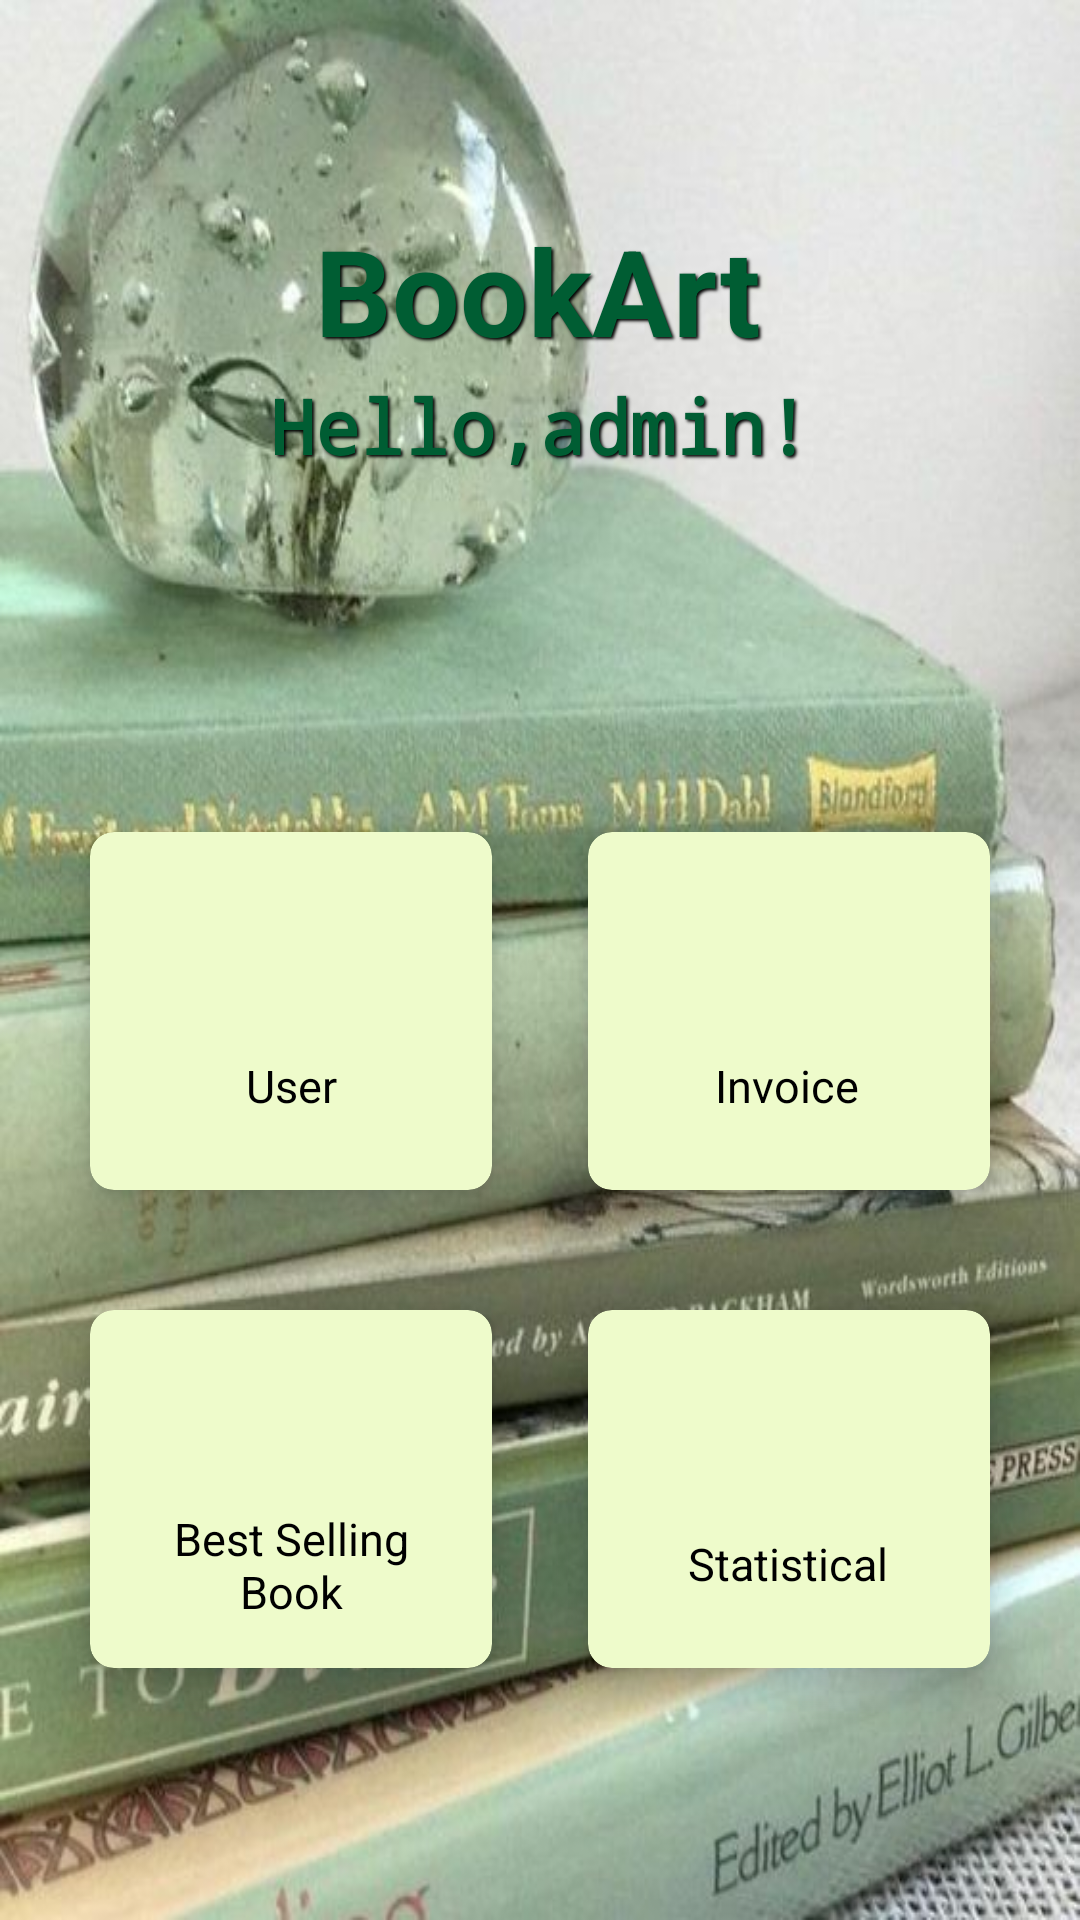

Android layout source for this screen:
<!-- AndroidManifest.xml: application theme Theme.AppCompat.Light.NoActionBar -->
<!-- res/layout/fragment_thong_ke.xml -->
<?xml version="1.0" encoding="utf-8"?>
<LinearLayout xmlns:android="http://schemas.android.com/apk/res/android"
    xmlns:app="http://schemas.android.com/apk/res-auto"
    xmlns:tools="http://schemas.android.com/tools"
    android:layout_width="match_parent"
    android:layout_height="match_parent">

    <LinearLayout
        android:layout_width="match_parent"
        android:layout_height="match_parent"
        android:background="@drawable/ng2"
        android:orientation="vertical"
        android:weightSum="10">

        <RelativeLayout
            android:layout_width="match_parent"
            android:layout_height="147dp"
            android:layout_weight="2">

            <TextView

                android:layout_width="150dp"
                android:layout_height="wrap_content"
                android:layout_centerHorizontal="true"
                android:textColor="#005D33"
                android:textSize="40sp"
                android:layout_marginTop="70dp"
                android:text="BookArt"
                android:layout_gravity="center"
                android:layout_marginBottom="20dp"
                android:shadowColor="#000000"
                android:shadowDx="2"
                android:shadowDy="2"
                android:shadowRadius="2"
                android:textStyle="bold"
                />

            <TextView

                android:layout_width="wrap_content"
                android:layout_height="wrap_content"
                android:layout_centerHorizontal="true"
                android:textColor="#005D33"
                android:textSize="25sp"
                android:layout_marginTop="125dp"
                android:text="Hello,admin!"
                android:layout_gravity="center"
                android:layout_marginBottom="20dp"
                android:shadowColor="#000000"
                android:shadowDx="2"
                android:shadowDy="2"
                android:shadowRadius="2"
                android:textStyle="bold"
                android:fontFamily="monospace"
                />



        </RelativeLayout>

        <GridLayout
            android:id="@+id/mainGrid"
            android:layout_width="match_parent"
            android:layout_height="0dp"
            android:layout_marginTop="30dp"
            android:layout_marginBottom="30dp"
            android:layout_weight="8"
            android:alignmentMode="alignMargins"
            android:columnCount="2"
            android:columnOrderPreserved="false"
            android:padding="14dp"
            android:rowCount="3">

            

            
            <androidx.cardview.widget.CardView
                android:id="@+id/them_user"
                android:layout_width="0dp"
                android:layout_height="0dp"
                android:layout_rowWeight="1"
                android:layout_columnWeight="1"
                android:layout_marginLeft="16dp"
                android:layout_marginRight="16dp"
                android:layout_marginBottom="40dp"
                android:backgroundTint="#EEFBCB"
                app:cardCornerRadius="8dp"
                app:cardElevation="8dp">

                <LinearLayout
                    android:layout_width="wrap_content"
                    android:layout_height="wrap_content"
                    android:layout_gravity="center_horizontal|center_vertical"
                    android:layout_margin="16dp"
                    android:orientation="vertical">

                    <ImageView
                        android:layout_width="50dp"
                        android:layout_height="50dp"
                        android:layout_gravity="center_horizontal"
                        app:srcCompat="@drawable/user" />

                    <TextView
                        android:layout_width="wrap_content"
                        android:layout_height="wrap_content"
                        android:gravity="center_horizontal"
                        android:text="User"
                        android:textAlignment="center"
                        android:layout_marginLeft="10dp"
                        android:textColor="@android:color/black"
                        android:textSize="15sp" />

                </LinearLayout>

            </androidx.cardview.widget.CardView>

            
            <androidx.cardview.widget.CardView
                android:id="@+id/hoadon2"
                android:layout_width="0dp"
                android:layout_height="0dp"
                android:layout_rowWeight="1"
                android:layout_columnWeight="1"
                android:layout_marginLeft="16dp"
                android:layout_marginRight="16dp"
                android:layout_marginBottom="40dp"
                android:backgroundTint="#EEFBCB"
                app:cardCornerRadius="8dp"
                app:cardElevation="8dp">

                <LinearLayout
                    android:layout_width="wrap_content"
                    android:layout_height="wrap_content"
                    android:layout_gravity="center_horizontal|center_vertical"
                    android:layout_margin="16dp"
                    android:orientation="vertical">

                    <ImageView
                        android:layout_width="50dp"
                        android:layout_height="50dp"
                        android:layout_gravity="center_horizontal"
                        app:srcCompat="@drawable/bill" />

                    <TextView
                        android:layout_width="wrap_content"
                        android:layout_height="wrap_content"
                        android:text="Invoice"
                        android:textAlignment="center"
                        android:textColor="@android:color/black"
                        android:textSize="15sp" />

                </LinearLayout>

            </androidx.cardview.widget.CardView>


            

            
            <androidx.cardview.widget.CardView
                android:id="@+id/sachbanchay2"
                android:layout_width="0dp"
                android:layout_height="0dp"
                android:layout_rowWeight="1"
                android:layout_columnWeight="1"
                android:layout_marginLeft="16dp"
                android:layout_marginRight="16dp"
                android:layout_marginBottom="40dp"
                app:cardCornerRadius="8dp"
                android:backgroundTint="#EEFBCB"
                app:cardElevation="8dp">

                <LinearLayout
                    android:layout_width="wrap_content"
                    android:layout_height="wrap_content"
                    android:layout_gravity="center_horizontal|center_vertical"
                    android:layout_margin="16dp"
                    android:orientation="vertical">

                    <ImageView
                        android:layout_width="48dp"
                        android:layout_height="50dp"
                        android:layout_gravity="center_horizontal"
                        app:srcCompat="@drawable/bookstack" />

                    <TextView
                        android:layout_width="wrap_content"
                        android:layout_height="wrap_content"
                        android:text="Best Selling Book"
                        android:textAlignment="center"
                        android:textColor="@android:color/black"
                        android:textSize="15sp" />

                </LinearLayout>

            </androidx.cardview.widget.CardView>

            
            <androidx.cardview.widget.CardView
                android:id="@+id/thongke2"
                android:layout_width="0dp"
                android:layout_height="0dp"
                android:layout_rowWeight="1"
                android:layout_columnWeight="1"
                android:layout_marginLeft="16dp"
                android:layout_marginRight="16dp"
                android:layout_marginBottom="40dp"
                app:cardCornerRadius="8dp"
                android:backgroundTint="#EEFBCB"
                app:cardElevation="8dp">

                <LinearLayout
                    android:layout_width="wrap_content"
                    android:layout_height="wrap_content"
                    android:layout_gravity="center_horizontal|center_vertical"
                    android:layout_margin="16dp"
                    android:orientation="vertical">

                    <ImageView
                        android:layout_width="50dp"
                        android:layout_height="50dp"
                        android:layout_gravity="center_horizontal"
                        app:srcCompat="@drawable/thongke" />

                    <TextView
                        android:layout_width="85dp"
                        android:layout_height="wrap_content"
                        android:text="Statistical"
                        android:textAlignment="center"
                        android:textColor="@android:color/black"
                        android:textSize="15sp" />

                </LinearLayout>

            </androidx.cardview.widget.CardView>


            


        </GridLayout>

    </LinearLayout>

</LinearLayout>
<!-- resources referenced by this layout -->
<resources>
  <!-- drawable bookstack: jpg bitmap (drawable, 129383 bytes) -->
  <!-- drawable ng2: jpg bitmap (drawable, 62049 bytes) -->
</resources>
